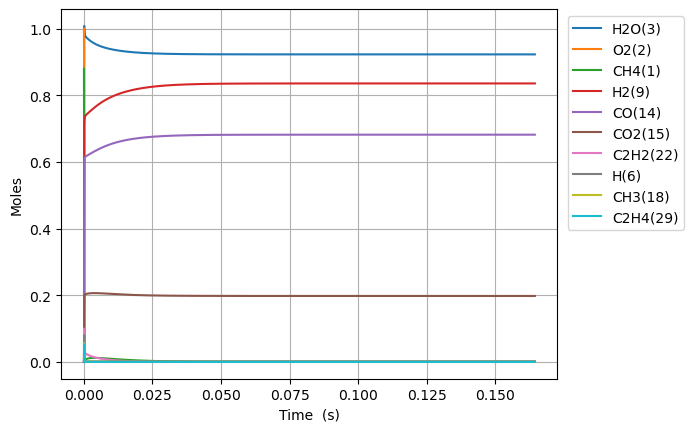

The table this chart was drawn from, first rows:
Time (s), Volume (m^3), N2, Ne, CH4(1), O2(2), H2O(3), C(4), CH(5), CH3(18), HO2(12), CH3O2(36), OH(8), H(6), H2(9), CH2O(19), O(7), CH3O(26), C2H5(31), C2H4(29), C2H6(30), HCO(16), CO(14), H2O2(13)
0.0, 0.8943, 3.76, 0.0, 0.8795, 1.0, 0.0, 0.0, 0.0, 0.0, 0.0, 0.0, 0.0, 0.0, 0.0, 0.0, 0.0, 0.0, 0.0, 0.0, 0.0, 0.0, 0.0, 0.0
8.4085407769783615e-19, 0.8943, 3.76, 0.0, 0.8795, 1, 1.903457484390467e-39, 1.1070540828474266e-49, 5.134594031267166e-33, 3.509546183169038e-16, 1.64380380759042e-16, 9.180989885523186e-31, 3.100757935599529e-28, 1.865742375556902e-16, 9.573256005172223e-21, 6.028964499891152e-30, 9.783461104924288e-22, 1.5304979377810962e-30, 1.2261229738466176e-34, 1.4791498285783341e-43, 1.3835322189340566e-36, 7.255270643579062e-43, 1.6388320122247678e-42, 4.04915373035155e-30
2.354391417553941e-18, 0.8943, 3.76, 0.0, 0.8795, 1, 2.2597999727215942e-38, 1.3142946089496127e-48, 3.101294794717333e-32, 9.826729312903425e-16, 4.602650661252483e-16, 5.545317890394394e-30, 1.872857793093604e-27, 5.224078651519775e-16, 2.6805119840016857e-20, 3.6414945580644925e-29, 2.739370099399639e-21, 9.244207543016025e-30, 7.405782771447684e-34, 1.75621004044583e-42, 8.356535693613379e-36, 8.61345730686381e-42, 1.945623858322543e-41, 2.4456888531281906e-29
5.381466097266151e-18, 0.8943, 3.76, 0.0, 0.8795, 1, 2.2186916948892548e-37, 1.2903822443121564e-47, 1.4931399440404383e-31, 2.246109557249266e-15, 1.0520344368573845e-15, 2.6698318580177284e-29, 9.017004076595749e-27, 1.1940751203287317e-15, 6.12688596118447e-20, 1.7532228767637027e-28, 6.261422037297417e-21, 4.4506880012945874e-29, 3.5655656217700774e-33, 1.7243290170149143e-41, 4.0233132983501624e-35, 8.456743458456478e-41, 1.9102261336943525e-40, 1.177493904780009e-28
1.143561545669057e-17, 0.8943, 3.76, 0.0, 0.8795, 1, 1.9624103316313524e-36, 1.1413284883044098e-46, 6.520934417104743e-31, 4.7729828092153e-15, 2.23557317832055e-15, 1.1659857147459508e-28, 3.9379625780794594e-26, 2.537409630618958e-15, 1.3019638756405463e-19, 7.656784916880438e-28, 1.3305541753426396e-20, 1.9437323791499898e-28, 1.5571761909314954e-32, 1.5251779177427236e-40, 1.7570875627049684e-34, 7.479893814935619e-40, 1.6895738157010518e-39, 5.142425237482159e-28
2.354391417553941e-17, 0.8943, 3.76, 0.0, 0.8795, 1, 1.6495251798123703e-35, 9.593553752449343e-46, 2.722361753033748e-30, 9.826729313340119e-15, 4.6026506612424534e-15, 4.8677608308649495e-28, 1.6440218573361205e-25, 5.224078650946283e-15, 2.680516371026915e-19, 3.1965569796590967e-27, 2.739384454701804e-20, 8.114700049627062e-28, 6.500904134057271e-32, 1.2820152106637371e-39, 7.335502564341636e-34, 6.287301441300624e-39, 1.4201887671205072e-38, 2.1468613077745045e-27
4.776051161323709e-17, 0.8943, 3.76, 0.0, 0.8795, 1, 1.3523808210760236e-34, 7.865375158554534e-45, 1.1121736035639177e-29, 1.9934222322360745e-14, 9.336805627068554e-15, 1.9886391277118024e-27, 6.71636571782058e-25, 1.0597416690588425e-14, 5.437629107168332e-19, 1.305897828072654e-26, 5.557070357953596e-20, 3.315119739191144e-27, 2.65583151331688e-31, 1.0510780113738255e-38, 2.9967985812066187e-33, 5.154709571926018e-38, 1.1643566214952986e-37, 8.770628945600524e-27
9.619370648863246e-17, 0.8943, 3.76, 0.0, 0.8795, 1, 1.0951932185948447e-33, 6.369585009141902e-44, 4.4955835185623464e-29, 4.0149208343486e-14, 1.8805115558649937e-14, 8.038397287442457e-27, 2.714862408171252e-24, 2.1344092765822685e-14, 1.0951885560925867e-18, 5.278647822603891e-26, 1.1192543542590943e-19, 1.3400243969449066e-26, 1.0735296054597401e-30, 8.511920140406582e-38, 1.2113591009223355e-32, 4.174417436123411e-37, 9.429262034154205e-37, 3.5452284498986425e-26
1.9306009623942318e-16, 0.8943, 3.76, 0.0, 0.8795, 1, 8.815068484356893e-33, 5.126796610879635e-43, 1.8076543538418878e-28, 8.057918039807241e-14, 3.774173542152939e-14, 3.2322041767815945e-26, 1.0916342335887307e-23, 4.283744490009106e-14, 2.1980522394339655e-18, 2.122521078307824e-25, 2.246389542440004e-19, 5.388179116732069e-26, 4.316615687350507e-30, 6.851140997442908e-37, 4.8708634824675023e-32, 3.359934286356058e-36, 7.589490457557483e-36, 1.425520767058142e-25
3.8679287574100465e-16, 0.8943, 3.76, 0.0, 0.8795, 1, 7.073537567620188e-32, 4.1139321347110035e-42, 7.249502398517308e-28, 1.6143912455658898e-13, 7.561497514615514e-14, 1.2962584240414808e-25, 4.3779415193217766e-23, 8.582414910382731e-14, 4.403829176476136e-18, 8.512258886280164e-25, 4.500822123815047e-19, 2.160900780337004e-25, 1.7311562442081687e-29, 5.497612038668056e-36, 1.9534676505750177e-31, 2.696135611620369e-35, 6.090088063852576e-35, 5.716975854326591e-25
7.742584347441675e-16, 0.8943, 3.76, 0.0, 0.8795, 1, 5.667437898090243e-31, 3.296153094181022e-41, 2.903582236876658e-27, 3.2315901307099706e-13, 1.5136145459087386e-13, 5.191794826346443e-25, 1.7534601277265345e-22, 1.7179755725209777e-13, 8.815581331997527e-18, 3.4093435584236435e-24, 9.010336106613747e-19, 8.654874018187115e-25, 6.933656948663036e-29, 4.404780784908414e-35, 7.824328500449071e-31, 2.1601893168011887e-34, 4.879481294572468e-34, 2.289772299442824e-24
1.5491895527504932e-15, 0.8943, 3.76, 0.0, 0.8795, 1, 4.537396395445726e-30, 2.638928547657522e-40, 1.1621895557751467e-26, 6.465987908893129e-13, 3.0285441346218027e-13, 2.078070856970901e-24, 7.018410142480748e-22, 3.4374437251183043e-13, 1.7639878768783738e-17, 1.364625950562088e-23, 1.8031959352371314e-18, 3.4642048909554116e-24, 2.7752715908637e-28, 3.5265033826823267e-34, 3.1319855510200418e-30, 1.7294648078317028e-33, 3.9065517130678894e-33, 9.165056508118804e-24
3.0990517887631448e-15, 0.8943, 3.76, 0.0, 0.8795, 1, 3.631296123938742e-29, 2.111947855713473e-39, 4.650271770252585e-26, 1.2934783496839434e-12, 6.058403311322688e-13, 8.314989485496036e-24, 2.808278233324726e-21, 6.876379988840629e-13, 3.529164614529163e-17, 5.460281522884978e-23, 3.6085586964252865e-18, 1.3861329966357208e-23, 1.1104716112907236e-27, 2.8222746693926198e-33, 1.2533742940291771e-29, 1.3840972527367405e-32, 3.126428232963388e-32, 3.667216400353138e-23
6.198776260788448e-15, 0.8943, 3.76, 0.0, 0.8795, 1, 2.9055885998242164e-28, 1.6898839535253313e-38, 1.8604112956997603e-25, 2.5872374799051996e-12, 1.2118121661823493e-12, 3.3265366296770655e-23, 1.1234941462858131e-20, 1.3754252350395973e-12, 7.060787090974328e-17, 2.1844683317792407e-22, 7.22343666672877e-18, 5.545433035257286e-23, 4.4426213754162144e-27, 2.2582486174304193e-32, 5.0156904574900563e-29, 1.1074877537859875e-31, 2.5016169273631233e-31, 1.4671253495010303e-22
1.2398225204839055e-14, 0.8943, 3.76, 0.0, 0.8795, 1, 2.3246915513089986e-27, 1.3520431934817687e-37, 7.442249081429512e-25, 5.17475579087569e-12, 2.423755835122125e-12, 1.3307224641474884e-22, 4.4943422502460245e-20, 2.7509996409949476e-12, 1.4129108048194244e-16, 8.73858584584688e-22, 1.4469802397289253e-17, 2.2183525084192187e-22, 1.7772026484094172e-26, 1.8067704729934252e-31, 2.0075412652610557e-28, 8.860737831739079e-31, 2.00148248977461e-30, 5.868978978142653e-22
2.4797123092940266e-14, 0.8943, 3.76, 0.0, 0.8795, 1, 1.859841462506868e-26, 1.0816981687652328e-36, 2.9770193608537556e-24, 1.0349792614928584e-11, 4.847643168360127e-12, 5.323102588610056e-22, 1.797809982239242e-19, 5.502148187482797e-12, 2.828605397799422e-16, 3.495577665416571e-21, 2.902897300418286e-17, 8.873761208917449e-22, 7.109175615534153e-26, 1.4454850264055495e-30, 8.039306552741195e-28, 7.088918052272846e-30, 1.6012602809357882e-29, 2.3476870846109272e-21
4.959491886914269e-14, 0.8943, 3.76, 0.0, 0.8795, 1, 1.4879083765953287e-25, 8.65398699461125e-36, 1.1908308458248032e-23, 2.0699867071481957e-11, 9.695417816269947e-12, 2.1292812624287155e-21, 7.191385667968311e-19, 1.1004444218767315e-11, 5.668116188336929e-16, 1.3982603867004125e-20, 5.841307068872947e-17, 3.5495687789243095e-21, 2.843788703661482e-25, 1.1564155014227747e-29, 3.2228399739873137e-27, 5.671255077523262e-29, 1.2810358706576673e-28, 9.390939119951703e-21
9.919051042154754e-14, 0.8943, 3.76, 0.0, 0.8795, 1, 1.1903406514013435e-24, 6.923585745942648e-35, 4.763362829883856e-23, 4.140001921837873e-11, 1.9390967037824833e-11, 8.517186943021948e-21, 2.87658307294993e-18, 2.200903203457334e-11, 1.1379624175189627e-15, 5.593105425234482e-20, 1.1824429104221127e-16, 1.4198356180241083e-20, 1.1375755346074154e-24, 9.251434259825909e-29, 1.2947907045256659e-26, 4.537035544897776e-28, 1.0248364421937907e-27, 3.756413637741605e-20
1.9838169352635723e-13, 0.8943, 3.76, 0.0, 0.8795, 1, 9.522778888894964e-24, 5.5394038383279194e-34, 1.9053476158980045e-22, 8.280033644732939e-11, 3.878206518387544e-11, 3.40687230694569e-20, 1.1506387165181898e-17, 4.4018190679147183e-11, 2.293258567174691e-15, 2.2372591352613076e-19, 2.421588244975462e-16, 5.679320663736238e-20, 4.550713135930834e-24, 7.4011920288197105e-28, 5.224322226370193e-26, 3.6296141941577855e-27, 8.198669515472622e-27, 1.5025729195782153e-19
3.9676405973597663e-13, 0.8943, 3.76, 0.0, 0.8795, 1, 7.618241185150085e-23, 4.432340001497168e-33, 7.621352188759567e-22, 1.6560102264583583e-10, 7.756426028773894e-11, 1.362736549764352e-19, 4.6025636500484614e-17, 8.803644002025263e-11, 4.655828995419962e-15, 8.949103985965275e-19, 5.069962048883861e-16, 2.2716934876254697e-19, 1.820600164709585e-23, 5.92097230566727e-27, 2.1258407938834034e-25, 2.903642723645941e-26, 6.558841997608739e-26, 6.010305539273358e-19
7.935287921552154e-13, 0.8943, 3.76, 0.0, 0.8795, 1, 6.094594742346659e-22, 3.547163257515887e-32, 3.048498627226448e-21, 3.3120260200508173e-10, 1.5512864574250694e-10, 5.450826425001489e-19, 1.8410254642293284e-16, 1.760726669111789e-10, 9.5888817259923e-15, 3.579681893549838e-18, 1.1047037594866007e-15, 9.086461079627855e-19, 7.284892133124518e-23, 4.736786652606818e-26, 8.792227780189644e-25, 2.3228260337131306e-25, 5.246900469351005e-25, 2.4041241334760394e-18
1e-12, 0.8943, 3.76, 0.0, 0.8795, 1, 1.1991701671223422e-21, 6.980670160812214e-32, 4.8331635647544176e-21, 4.17379618380827e-10, 1.9549214093419032e-10, 8.641838435967136e-19, 2.918825868562167e-16, 2.21885433264032e-10, 1.226417252732988e-14, 5.6753830972561485e-18, 1.4511461411271312e-15, 1.4405752761108234e-18, 1.1551939140728301e-22, 9.320225535732371e-26, 1.4193180710344867e-24, 4.570302949668031e-25, 1.0323623818354836e-24, 3.811583568397947e-18
1.1902935245744541e-12, 0.8943, 3.76, 0.0, 0.8795, 1, 1.742675130357699e-21, 1.0145150754010242e-31, 6.477994263870337e-21, 4.96804388326373e-10, 2.3269302644430756e-10, 1.158282439165814e-18, 3.9121771443606355e-16, 2.6410862201170504e-10, 1.472984568903703e-14, 7.606879370615471e-18, 1.7704436477988824e-15, 1.930826082930058e-18, 1.5484649289894566e-22, 1.3544537239266547e-25, 1.917095160570665e-24, 6.641682820019216e-25, 1.5002569563165948e-24, 5.108764029356948e-18
1.587058256993693e-12, 0.8943, 3.76, 0.0, 0.8795, 1, 3.675809732369414e-21, 2.140489039876351e-31, 1.1050591864165716e-20, 6.624063816095221e-10, 3.102574023931324e-10, 1.9758647307540044e-18, 6.673709873781156e-16, 3.5214430532271535e-10, 2.007872024294683e-14, 1.297652628573389e-17, 2.5042154097251336e-15, 3.293688015841804e-18, 2.642210251798535e-22, 2.856990753088542e-25, 3.351478057296447e-24, 1.400894790200839e-24, 3.164421447152789e-24, 8.71494950229307e-18
2.3805877218321704e-12, 0.8943, 3.76, 0.0, 0.8795, 1, 1.0039793273273107e-20, 5.849928129727616e-31, 2.2878483517628654e-20, 9.936108539020483e-10, 4.653861431358122e-10, 4.090676726585472e-18, 1.381705264214759e-15, 5.282150340741256e-10, 3.1264420788159996e-14, 2.6866539512066434e-17, 4.1314241484906145e-15, 6.81890573741093e-18, 5.473109993430158e-22, 7.803631229898301e-25, 7.249878809103745e-24, 3.826148191741411e-24, 8.642768093677381e-24, 1.8043190454836455e-17
3.1741171866706482e-12, 0.8943, 3.76, 0.0, 0.8795, 1, 2.1006629372470395e-20, 1.2246823509107517e-30, 3.890971740536372e-20, 1.3248160872655813e-09, 6.205148664000338e-10, 6.957006988667109e-18, 2.3499160047010237e-15, 7.042847633658963e-10, 4.321467739915201e-14, 4.5693412946671236e-17, 6.0088065285100916e-15, 1.1596756145107891e-17, 9.313003585742908e-22, 1.6328314266446977e-24, 1.285754803950135e-23, 8.005340166632782e-24, 1.808309920609267e-23, 3.068672994985192e-17
3.967646651509126e-12, 0.8943, 3.76, 0.0, 0.8795, 1, 3.8241785499678297e-20, 2.2307640153676984e-30, 5.944432998546047e-20, 1.656022136061084e-09, 7.756435709372801e-10, 1.0628479827392468e-17, 3.590136218315775e-15, 8.803534218139647e-10, 5.5984096934948585e-14, 6.98099362143312e-17, 8.154229020257772e-15, 1.7716570962320167e-17, 1.423549472333608e-21, 2.972577963060622e-24, 2.0469906907772166e-23, 1.4572967801331787e-23, 3.29187298624149e-23, 4.6882370090428643e-17
5.554705581186081e-12, 0.8943, 3.76, 0.0, 0.8795, 1, 1.0096951468138583e-19, 5.898171916350176e-30, 1.1430519660417812e-19, 2.318436731160199e-09, 1.0859009226541456e-09, 2.0437051093017617e-17, 6.903684181103314e-15, 1.2324874589548767e-09, 8.403185077190706e-14, 1.3424525942758022e-16, 1.3266010219787855e-14, 3.4065425698672135e-17, 2.740640449287272e-21, 7.848770989124898e-24, 4.2982609901103436e-23, 3.8473697514182795e-23, 8.690888033473505e-23, 9.015304114318121e-17
7.1417645108630365e-12, 0.8943, 3.76, 0.0, 0.8795, 1, 2.0933478554359227e-19, 1.2243652041677165e-29, 1.8745361786992038e-19, 2.9808546381418207e-09, 1.39615819830999e-09, 3.351489445624628e-17, 1.1321991332084323e-14, 1.5846171469211727e-09, 1.154065946871998e-13, 2.2016701996946638e-16, 1.946639795781627e-14, 5.586256531528129e-17, 4.499686760724045e-21, 1.6272844960856312e-23, 7.619267635877148e-23, 7.97595430944071e-23, 1.8017207498411053e-22, 1.4785060104386706e-16
1e-11, 0.8943, 3.76, 0.0, 0.8795, 1, 5.751013728951081e-19, 3.372339511852055e-29, 3.653015680729603e-19, 4.173853581143811e-09, 1.9549200911635167e-09, 6.530996349935499e-17, 2.2065210279701207e-14, 2.218778957550235e-09, 1.8030140232941952e-13, 4.291013360688285e-16, 3.337825936059594e-14, 1.0885235200197953e-16, 8.788408620199457e-21, 4.4707823419506775e-23, 1.699991603297816e-22, 2.1908628691668506e-22, 4.949141608979443e-22, 2.8814423552709665e-16
1.0315882370216946e-11, 0.8943, 3.76, 0.0, 0.8795, 1, 6.289876080320052e-19, 3.6890479852404854e-29, 3.8859542614407697e-19, 4.305700386294485e-09, 2.016672521467911e-09, 6.947427576967861e-17, 2.347236689190287e-14, 2.288863477455394e-09, 1.8813543835844665e-13, 4.564685329941952e-16, 3.513238221973873e-14, 1.157923902126394e-16, 9.350824924650528e-21, 4.8897027548467036e-23, 1.830490938833254e-22, 2.3961138583361453e-22, 5.412811397813799e-22, 3.065200613738071e-16
1.666411808892477e-11, 0.8943, 3.76, 0.0, 0.8795, 1, 2.7041892431287755e-18, 1.5951518364215508e-28, 1.0101930386874336e-18, 6.9554316186494275e-09, 3.2577002551580048e-09, 1.8058989322035108e-16, 6.102773459518428e-14, 3.697303959213846e-09, 3.735088764048347e-13, 1.186951193293671e-15, 7.952410798999333e-14, 3.0094869598737275e-16, 2.4432541810372246e-20, 2.1023761918107962e-22, 6.121334531824464e-22, 1.0297561186169413e-21, 2.326339317392289e-21, 7.969534243400384e-16
2.9360589526340413e-11, 0.8943, 3.76, 0.0, 0.8795, 1, 1.522723442610184e-17, 9.085590443076042e-28, 3.1301187179620106e-18, 1.2255053023031871e-08, 5.7397520719214e-09, 5.594649682690545e-16, 1.8915387228456095e-13, 6.513976222376232e-09, 9.039064382066197e-13, 3.6798276496443485e-15, 2.2053826969729502e-13, 9.320823745808055e-16, 7.64957655514801e-20, 1.1840176040332584e-21, 2.7653298375609473e-21, 5.7938247536698014e-21, 1.3090386927487725e-20, 2.4701795355948673e-15
5.4753532401171697e-11, 0.8943, 3.76, 0.0, 0.8795, 1, 1.0110927162291976e-16, 6.16929880961609e-27, 1.0872760172045164e-17, 2.285493156427058e-08, 1.0703841101846671e-08, 1.942657207256995e-15, 6.574466123645902e-13, 1.2146486068966276e-08, 2.603216009825426e-12, 1.2796412265617553e-14, 7.11426350313808e-13, 3.2347428681617644e-15, 2.712668844151972e-19, 7.864200490308352e-21, 1.5709993011726926e-20, 3.840778114600809e-20, 8.679694305727386e-20, 8.585965726162261e-15
8.014647527600298e-11, 0.8943, 3.76, 0.0, 0.8795, 1, 3.038062367212646e-16, 1.8861540859892557e-26, 2.328040284748232e-17, 3.345565771502482e-08, 1.5667910658812124e-08, 4.158295720373106e-15, 1.4084325096755002e-12, 1.777788316751921e-08, 5.153763363053896e-12, 2.7424926188922223e-14, 1.4807119077333002e-12, 6.920830678762264e-15, 5.908708851375583e-19, 2.363455914036373e-20, 4.468847467738278e-20, 1.1527358129847184e-19, 2.6054605477645203e-19, 1.839406393583978e-14
9.999999999999999e-11, 0.8943, 3.76, 0.0, 0.8795, 1, 5.783948217604561e-16, 3.641484577983371e-26, 3.622562058207432e-17, 4.174444769376146e-08, 1.9549065107572512e-08, 6.469022067154887e-15, 2.1924819464424164e-12, 2.2180027640150926e-08, 7.740751224506855e-12, 4.270575126248804e-14, 2.2760234709368777e-12, 1.076281061659421e-14, 9.31572832212818e-19, 4.500320851821237e-20, 8.290979683468897e-20, 2.192652658508941e-19, 4.956549907884e-19, 2.863437926396011e-14
1.0553941815083426e-10, 0.8943, 3.76, 0.0, 0.8795, 1, 6.731901863864335e-16, 4.250720257603568e-26, 4.034553260265428e-17, 4.4057231428340544e-08, 2.0631960740729144e-08, 7.204321494686594e-15, 2.4420732728820684e-12, 2.3408167738820518e-08, 8.555388359006082e-12, 4.7571160265505664e-14, 2.5282802072879967e-12, 1.1985102078225378e-14, 1.0408545943705138e-18, 5.238068681233413e-20, 9.601127774270308e-20, 2.5515365422444704e-19, 5.767969962549761e-19, 3.189428905146776e-14
1.3093236102566555e-10, 0.8943, 3.76, 0.0, 0.8795, 1, 1.260813804081445e-15, 8.095721688865964e-26, 6.206039405555971e-17, 5.4659652655783214e-08, 2.5595991345436368e-08, 1.1078611065361545e-14, 3.758329343804162e-12, 2.9037340010952834e-08, 1.2807925584524425e-11, 7.324108218735778e-14, 3.854012704623438e-12, 1.8422155921914924e-14, 1.6269463436942625e-18, 9.812200603308696e-20, 1.762038987190063e-19, 4.773631184687795e-19, 1.0792855937165057e-18, 4.908645019285117e-14
1.8171824677532813e-10, 0.8943, 3.76, 0.0, 0.8795, 1, 3.2818982240632847e-15, 2.1781005386667015e-25, 1.1941062748257688e-16, 7.586703747359825e-08, 3.552399411520584e-08, 2.1304137381343138e-14, 7.238540732703282e-12, 4.029234850305879e-08, 2.3865123721360783e-11, 1.4117400478732693e-13, 7.33953099011361e-12, 3.5394697878141943e-14, 3.2286592505056543e-18, 2.555079109162258e-19, 4.474040444483041e-19, 1.2399176065435704e-18, 2.8042275916981197e-18, 9.454587354245613e-14
2.325041325249907e-10, 0.8943, 3.76, 0.0, 0.8795, 1, 6.7804249047662595e-15, 4.64260744202974e-25, 1.9526912866210396e-16, 9.707781178027314e-08, 4.5451918950785016e-08, 3.4817936888380116e-14, 1.1848749350323785e-11, 5.154291047222283e-08, 3.832403197451132e-11, 2.312711989629864e-13, 1.1936316721965128e-11, 5.779549871845442e-14, 5.4418420790547366e-18, 5.280745206225857e-19, 9.10656176517452e-19, 2.5563542668200296e-18, 5.783236994612316e-18, 1.5477080468376692e-13
2.832900182746533e-10, 0.8943, 3.76, 0.0, 0.8795, 1, 1.2191477145643193e-14, 8.60329430183334e-25, 2.895708589757558e-16, 1.1829197516708388e-07, 5.537976583392958e-08, 5.1602263168826475e-14, 1.7588620978010737e-11, 6.278902784280425e-08, 5.618325509482396e-11, 3.435823468751283e-13, 1.7643370294800395e-11, 8.557966403580093e-14, 8.314642400061383e-18, 9.498492344281906e-19, 1.621117448405435e-18, 4.586814391095566e-18, 1.0379860780514206e-17, 2.29759633864054e-13
3.8486178977397844e-10, 0.8943, 3.76, 0.0, 0.8795, 1, 3.044357880726317e-14, 2.2884729723362288e-24, 5.332528264000539e-16, 1.6073046758978913e-07, 7.523522567196936e-08, 9.491422987637362e-14, 3.245605103945693e-11, 8.526793627234501e-08, 1.0209722035460614e-10, 6.350367712659175e-13, 3.238439589061311e-11, 1.5712645910877316e-13, 1.6225505015321848e-17, 2.37385171133531e-18, 3.998588241581395e-18, 1.1400183192373279e-17, 2.5815736820663834e-17, 4.2402272278946256e-13
4.864335612733036e-10, 0.8943, 3.76, 0.0, 0.8795, 1, 6.140609218893398e-14, 4.888762045484821e-24, 8.499574851929532e-16, 2.0318251157406856e-07, 9.509037348816144e-08, 1.5110452500377825e-13, 5.1838238448905196e-11, 1.0772908868384567e-07, 1.6159622317562038e-10, 1.0159146066903013e-12, 5.155487791443419e-11, 2.4969484854760766e-13, 2.7331811383968558e-17, 4.792052608544562e-18, 8.007673638939465e-18, 2.2889194750920304e-17, 5.1866896044737607e-17, 6.773226738579956e-13
5.880053327726288e-10, 0.8943, 3.76, 0.0, 0.8795, 1, 1.0842315153780075e-13, 9.101047686572491e-24, 1.2391925292716292e-15, 2.456481039716505e-07, 1.1494520914238663e-07, 2.2003994558019654e-13, 7.57326050329877e-11, 1.3017249986040682e-07, 2.3466954614304337e-10, 1.4865852663091582e-12, 7.514714674768198e-11, 3.6295227461502607e-13, 4.1999952018689363e-17, 8.46796168405644e-18, 1.40738773098668e-17, 4.0232392875314877e-17, 9.122607119660405e-17, 9.89647103563991e-13
7.911488757712791e-10, 0.8943, 3.76, 0.0, 0.8795, 1, 2.6397776576661714e-13, 2.4499924376498053e-23, 2.2333095121339323e-15, 3.306199214115669e-07, 1.546539434056169e-07, 3.956233677506454e-13, 1.370475505862277e-10, 1.750061575146666e-07, 4.2149636488609483e-10, 2.6987450027969e-12, 1.3556645102645345e-10, 6.502416536186691e-13, 8.347442700493983e-17, 2.0651212687224245e-17, 3.4081769185075635e-17, 9.703875161478391e-17, 2.2033292128606296e-16, 1.7913199029326017e-12
9.942924187699294e-10, 0.8943, 3.76, 0.0, 0.8795, 1, 5.238307778964672e-13, 5.308539845991994e-23, 3.511732974555099e-15, 4.156458946920447e-07, 1.943614273429034e-07, 6.206264698434356e-13, 2.1638020571777694e-10, 2.197690272436083e-07, 6.624920869787158e-10, 4.274366727159886e-12, 2.135811336632323e-10, 1.0164388157992349e-12, 1.435460372206761e-16, 4.104612207682384e-17, 6.743583057855092e-17, 1.9080961119693841e-16, 4.3382502400152283e-16, 2.8289420625045186e-12
9.999999999999999e-10, 0.8943, 3.76, 0.0, 0.8795, 1, 5.328987286147585e-13, 5.413372773121446e-23, 3.5517209637212922e-15, 4.180355915714553e-07, 1.9547704251842182e-07, 6.276521026386568e-13, 2.188691840948606e-10, 2.2102567687714584e-07, 6.700446931724082e-10, 4.323912173379731e-12, 2.160265890433763e-10, 1.0278432502898824e-12, 1.4553039648275703e-16, 4.1758605842361906e-17, 6.85991365723047e-17, 1.9406188383938324e-16, 4.412363510021885e-16, 2.861502216231583e-12
1.2705336084727935e-09, 0.8943, 3.76, 0.0, 0.8795, 1, 1.0925080473016991e-12, 1.2318735462006245e-22, 5.6995001996046115e-15, 5.313538226149849e-07, 2.483549459174397e-07, 1.004067603996192e-12, 3.531312677524774e-10, 2.805256649867881e-07, 1.076965717744928e-09, 7.005066687140654e-12, 3.4778998651100233e-10, 1.6365947604900484e-12, 2.6022056977090815e-16, 8.579485097234182e-17, 1.4035684325788818e-16, 3.930513909496761e-16, 8.952790980017991e-16, 4.618334399189171e-12
1.5467747981756576e-09, 0.8943, 3.76, 0.0, 0.8795, 1, 1.970467075089459e-12, 2.4444470595033414e-22, 8.396532404357578e-15, 6.471617822617069e-07, 3.023461475909653e-07, 1.4745375734401097e-12, 5.231090585465635e-10, 3.411519186811635e-07, 1.5912329567833713e-09, 1.0419651522571956e-11, 5.14269467354324e-10, 2.3921593125271457e-12, 4.2370732893103847e-16, 1.550849126560771e-16, 2.529152447750816e-16, 7.001473160975497e-16, 1.5977372537411489e-15, 6.843598970265721e-12
1.8230159878785217e-09, 0.8943, 3.76, 0.0, 0.8795, 1, 3.2246751810399828e-12, 4.353077467497027e-22, 1.1593552402220136e-14, 7.63069710031133e-07, 3.5633502956621097e-07, 2.0296090083171998e-12, 7.262612046793387e-10, 4.016480828913071e-07, 2.2050796890652905e-09, 1.4524614558722133e-11, 7.128670518581097e-10, 3.2773813496326416e-12, 6.410591191511253e-16, 2.5435147650358576e-16, 4.137574580687213e-16, 1.1318620001168199e-15, 2.5876848733026523e-15, 9.504486842843765e-12
2.099257177581386e-09, 0.8943, 3.76, 0.0, 0.8795, 1, 4.921983450184011e-12, 7.170409129412094e-22, 1.528147993347253e-14, 8.790775422525357e-07, 4.103215890534354e-07, 2.666931793056347e-12, 9.625351830558086e-10, 4.620144511014772e-07, 2.9182923301720115e-09, 1.932617236991259e-11, 9.434308213053283e-10, 4.286786524941e-12, 9.192271146154286e-16, 3.89072102043389e-16, 6.3155597583439e-16, 1.7067889781930603e-15, 3.90932484011708e-15, 1.2600749203443076e-11
2.3754983672842497e-09, 0.8943, 3.76, 0.0, 0.8795, 1, 7.129143451668592e-12, 1.1131060884180728e-21, 1.9451396434619375e-14, 9.95185215200749e-07, 4.6430582326924064e-07, 3.384218825592649e-12, 1.2318783495184361e-09, 5.222513158827028e-07, 3.730657744343557e-09, 2.4830318052284735e-11, 1.2058093649137186e-09, 5.4151239450040516e-12, 1.2650786619630406e-15, 5.647592309951914e-16, 9.150045186847622e-16, 2.442574651975921e-15, 5.605013550584158e-15, 1.613213734865915e-11
2.6517395569871136e-09, 0.8943, 3.76, 0.0, 0.8795, 1, 9.912821884169639e-12, 1.648810521372508e-21, 2.4094520876114817e-14, 1.1113926651024516e-06, 5.182877294356355e-07, 4.179236143991981e-12, 1.5342379545506018e-09, 5.823589690222427e-07, 4.641963178608008e-09, 3.104285888451164e-11, 1.4998517073707114e-09, 6.657328516780439e-12, 1.6854095359222608e-15, 7.869557001170148e-16, 1.2728154144629031e-15, 3.3560755070261797e-15, 7.715567992266341e-15, 2.009840266448178e-11
2.9279807466899775e-09, 0.8943, 3.76, 0.0, 0.8795, 1, 1.3339546227279892e-11, 2.352331783597993e-21, 2.920229221994239e-14, 1.2276998281078634e-06, 5.722673047834216e-07, 5.0498340641127086e-12, 1.8695610794898688e-09, 6.423377010392363e-07, 5.651996503643338e-09, 3.7969311367835026e-11, 1.8254075814279253e-09, 8.008625866571502e-12, 2.186900508792219e-15, 1.0612536656409209e-15, 1.7137311008045118e-15, 4.462909114906621e-15, 1.0279391065882555e-14, 2.4499296685768284e-11
3.2042219363928414e-09, 0.8943, 3.76, 0.0, 0.8795, 1, 1.7475722581420344e-11, 3.2541688972984997e-21, 3.4766335518101404e-14, 1.3441066403020773e-06, 6.262445465509926e-07, 5.993933248108969e-12, 2.2377946606879186e-09, 7.021878013693443e-07, 6.760546129717066e-09, 4.561495442072434e-11, 2.182327332207628e-09, 9.464479126778812e-12, 2.7761344161585503e-15, 1.3932880914134295e-15, 2.246520136732175e-15, 5.7776771957796535e-15, 1.3332906888774776e-14, 2.9334571076888104e-11
3.4804631260957053e-09, 0.8943, 3.76, 0.0, 0.8795, 1, 2.2387656006363207e-11, 4.386580172508825e-21, 4.0778425363620654e-14, 1.4606130377172044e-06, 6.802194519829943e-07, 7.009509960316104e-12, 2.638885515903357e-09, 7.619095585708452e-07, 7.967400912386444e-09, 5.3984884149807403e-11, 2.570461810177077e-09, 1.1020534155526745e-11, 3.459614747437141e-15, 1.7887294600085184e-15, 2.8799727644654265e-15, 7.31419663499762e-15, 1.6911011554311475e-14, 3.460397760921094e-11
3.756704315798569e-09, 0.8943, 3.76, 0.0, 0.8795, 1, 2.814155332875828e-11, 5.783426842084557e-21, 4.7230478455270056e-14, 1.5772189563345806e-06, 7.341920183301107e-07, 8.094592750886175e-12, 3.0727803489059146e-09, 8.215032603662969e-07, 9.272350137715215e-09, 6.308402759094849e-11, 2.9896623543547615e-09, 1.2672605785993821e-11, 4.243769202310911e-15, 2.253282703516016e-15, 3.622900272837827e-15, 9.085557122333148e-15, 2.10471858951786e-14, 4.0307268157590095e-11
4.309186695204297e-09, 0.8943, 3.76, 0.0, 0.8795, 1, 4.24395298114724e-11, 9.514105017247162e-21, 6.142290118949324e-14, 1.8107291008284264e-06, 8.421301228052298e-07, 1.0465667893394443e-11, 4.038768148120797e-09, 9.403076441448201e-07, 1.2175691401769742e-08, 8.348877935468332e-11, 3.920669653006972e-09, 1.624894200555613e-11, 6.139404122152525e-15, 3.4127321192697678e-15, 5.4725397823014074e-15, 1.3381354474716441e-14, 3.1120263771213646e-14, 5.3014509366712926e-11
4.861669074610025e-09, 0.8943, 3.76, 0.0, 0.8795, 1, 6.089717305844719e-11, 1.4749090096568736e-20, 7.728193226431732e-14, 2.044636560556449e-06, 9.500588381118217e-07, 1.309247534914429e-11, 5.135329255978742e-09, 1.058603236773916e-06, 1.5468893491499884e-08, 1.0686517185883658e-10, 4.974170466292287e-09, 2.0163458213183473e-11, 8.512853620899845e-15, 4.918019795492756e-15, 7.866383984106837e-15, 1.875491711958439e-14, 4.3791064605736325e-14, 6.74543119450326e-11
5.414151454015753e-09, 0.8943, 3.76, 0.0, 0.8795, 1, 8.404025921731035e-11, 2.1814579998567784e-20, 9.4748253602117e-14, 2.2789408214356884e-06, 1.0579781424904674e-06, 1.596117201716337e-11, 6.362032925725196e-09, 1.1763923082742633e-06, 1.9150287494137434e-08, 1.332465726967691e-10, 6.148994551851373e-09, 2.438871713058298e-11, 1.1412658608206491e-14, 6.816133402353534e-15, 1.0875748207194503e-14, 2.528490631293433e-14, 5.927677267306276e-14, 8.362469495987487e-11
... 2,486 more rows
